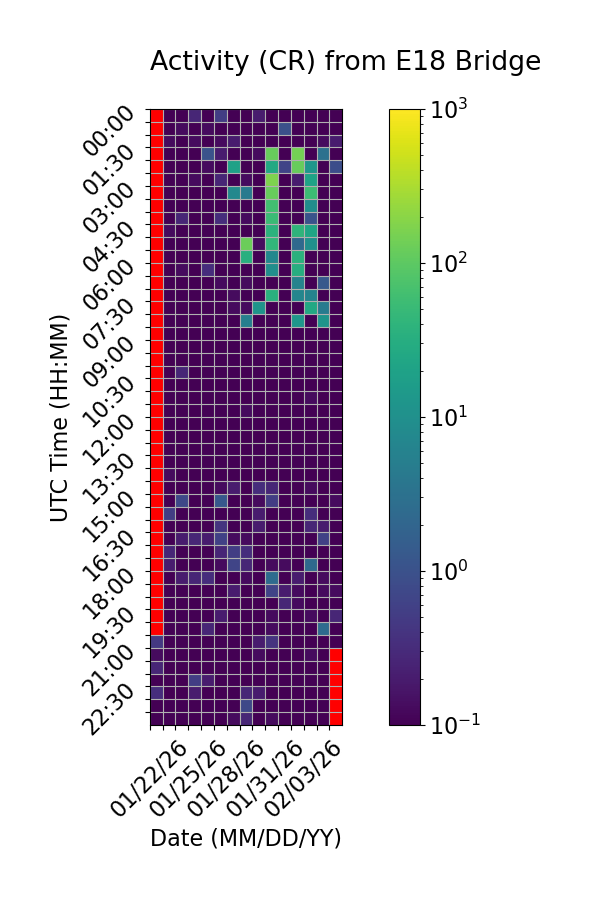

The file beside this chart, header and first rows:
Time (UTC), 01/22/26, 01/23/26, 01/24/26, 01/25/26, 01/26/26, 01/27/26, 01/28/26, 01/29/26, 01/30/26, 01/31/26, 02/01/26, 02/02/26, 02/03/26, 02/04/26, 02/05/26
00:00, , 0.06667, 0.0, 0.2667, 0.0, 0.5333, 0.0, 0.0, 0.2, 0.0, 0.0, 0.0, 0.0, 0.0, 0.0
00:30, , 0.0, 0.1333, 0.0, 0.1333, 0.0, 0.06667, 0.0, 0.0, 0.06667, 0.9333, 0.0, 0.0, 0.06667, 0.0
01:00, , 0.1333, 0.06667, 0.1333, 0.06667, 0.1333, 0.2, 0.0, 0.06667, 0.06667, 0.0, 0.0, 0.0, 0.1333, 0.2
01:30, , 0.06667, 0.0, 0.0, 1.067, 0.2, 0.0, 0.06667, 0.1333, 116.7, 0.0, 143.8, 0.0, 3.133, 0.0
02:00, , 0.0, 0.0, 0.0, 0.1333, 0.0, 19.4, 0.06667, 0.0, 25.67, 0.6667, 115.9, 12.47, 0.0, 0.8667
02:30, , 0.0, 0.0, 0.1333, 0.06667, 0.2667, 0.0, 0.1333, 0.0, 166.7, 0.0, 0.2, 20.67, 0.0, 0.0
03:00, , 0.0, 0.0, 0.0, 0.06667, 0.0, 7.267, 4.333, 0.0, 118.8, 0.0, 0.0, 54.53, 0.0, 0.0
03:30, , 0.0, 0.06667, 0.0, 0.0, 0.0, 0.0, 0.0, 0.06667, 60.8, 0.0, 0.0, 9.0, 0.0, 0.06667
04:00, , 0.0, 0.2667, 0.0, 0.0, 0.3333, 0.0, 0.1333, 0.06667, 52.73, 0.0, 0.0, 1.067, 0.0, 0.0
04:30, , 0.1333, 0.0, 0.0, 0.0, 0.0, 0.0, 0.0, 0.06667, 36.67, 0.0, 40.33, 22.87, 0.0, 0.06667
05:00, , 0.0, 0.0, 0.0, 0.0, 0.0, 0.0, 127.4, 0.1333, 42.87, 0.0, 2.333, 10.33, 0.0, 0.0
05:30, , 0.0, 0.0, 0.0, 0.06667, 0.0, 0.06667, 33.33, 0.06667, 7.267, 0.0, 36.2, 0.0, 0.0, 0.0
06:00, , 0.0, 0.1333, 0.0, 0.3333, 0.0, 0.0, 0.0, 0.06667, 9.533, 0.0, 30.6, 0.0, 0.0, 0.0
06:30, , 0.0, 0.0, 0.0, 0.0, 0.1333, 0.0, 0.1333, 0.0, 0.0, 0.0, 6.133, 0.0, 1.333, 0.0
07:00, , 0.0, 0.0, 0.0, 0.0, 0.0, 0.1333, 0.06667, 0.0, 34.67, 0.0, 6.933, 6.133, 0.06667, 0.0
07:30, , 0.0, 0.0, 0.0, 0.0, 0.0, 0.1333, 0.1333, 11.6, 0.06667, 0.0, 0.0, 26.13, 4.533, 0.0
08:00, , 0.0, 0.0, 0.0, 0.06667, 0.0, 0.0, 5.4, 0.0, 0.0, 0.0, 12.47, 0.06667, 11.87, 0.0
08:30, , 0.0, 0.0, 0.0, 0.0, 0.0, 0.0, 0.06667, 0.0, 0.0, 0.0, 0.0, 0.0, 0.0, 0.0
09:00, , 0.0, 0.0, 0.0, 0.0, 0.0, 0.0, 0.0, 0.0, 0.0, 0.0, 0.0, 0.0, 0.0, 0.06667
09:30, , 0.0, 0.0, 0.0, 0.0, 0.0, 0.0, 0.0, 0.06667, 0.0, 0.0, 0.0, 0.0, 0.0, 0.0
10:00, , 0.0, 0.2667, 0.0, 0.0, 0.06667, 0.0, 0.0, 0.0, 0.0, 0.0, 0.06667, 0.0, 0.0, 0.0
10:30, , 0.0, 0.0, 0.0, 0.06667, 0.06667, 0.06667, 0.06667, 0.0, 0.06667, 0.06667, 0.0, 0.0, 0.0, 0.0
11:00, , 0.0, 0.0, 0.0, 0.0, 0.0, 0.0, 0.0, 0.0, 0.0, 0.0, 0.0, 0.1333, 0.0, 0.0
11:30, , 0.0, 0.06667, 0.0, 0.0, 0.0, 0.0, 0.1333, 0.0, 0.0, 0.0, 0.0, 0.0, 0.0, 0.0
12:00, , 0.0, 0.0, 0.0, 0.0, 0.0, 0.06667, 0.0, 0.0, 0.0, 0.0, 0.0, 0.0, 0.0, 0.0
12:30, , 0.0, 0.0, 0.0, 0.06667, 0.0, 0.0, 0.0, 0.0, 0.0, 0.0, 0.0, 0.0, 0.0, 0.0
13:00, , 0.0, 0.0, 0.06667, 0.0, 0.0, 0.0, 0.06667, 0.0, 0.0, 0.0, 0.0, 0.0, 0.0, 0.0
13:30, , 0.0, 0.0, 0.06667, 0.0, 0.0, 0.0, 0.0, 0.0, 0.06667, 0.0, 0.0, 0.0, 0.0, 0.0
14:00, , 0.1333, 0.06667, 0.0, 0.0, 0.0, 0.0, 0.0, 0.0, 0.0, 0.0, 0.0, 0.0, 0.0, 0.0
14:30, , 0.0, 0.0, 0.0, 0.06667, 0.1333, 0.2, 0.06667, 0.3333, 0.2667, 0.0, 0.0, 0.1333, 0.0, 0.0
15:00, , 0.06667, 0.7333, 0.06667, 0.0, 1.267, 0.0, 0.0, 0.1333, 0.5333, 0.06667, 0.0, 0.06667, 0.0, 0.1333
15:30, , 0.5333, 0.06667, 0.06667, 0.0, 0.0, 0.0, 0.06667, 0.2, 0.06667, 0.0, 0.06667, 0.3333, 0.0, 0.0
16:00, , 0.0, 0.0, 0.0, 0.06667, 0.4, 0.06667, 0.06667, 0.2, 0.0, 0.0, 0.0, 0.2667, 0.2, 0.0
16:30, , 0.0, 0.2, 0.2667, 0.2, 0.6, 0.1333, 0.1333, 0.06667, 0.0, 0.0, 0.06667, 0.06667, 0.6, 0.0
17:00, , 0.2667, 0.0, 0.06667, 0.0, 0.2667, 0.5333, 0.3333, 0.06667, 0.0, 0.06667, 0.0, 0.06667, 0.0, 0.0
17:30, , 0.2, 0.0, 0.0, 0.06667, 0.1333, 0.6667, 0.2667, 0.0, 0.1333, 0.1333, 0.0, 2.333, 0.06667, 0.0
18:00, , 0.0, 0.2, 0.2667, 0.3333, 0.06667, 0.06667, 0.1333, 0.0, 2.533, 0.0, 0.2, 0.0, 0.1333, 0.06667
18:30, , 0.06667, 0.0, 0.0, 0.0, 0.0, 0.2, 0.0, 0.0, 0.6667, 0.2, 0.1333, 0.06667, 0.1333, 0.1333
19:00, , 0.0, 0.0, 0.0, 0.0, 0.06667, 0.06667, 0.0, 0.06667, 0.06667, 0.2667, 0.1333, 0.0, 0.0, 0.0
19:30, , 0.0, 0.0, 0.06667, 0.0, 0.2, 0.0, 0.0, 0.0, 0.1333, 0.06667, 0.0, 0.1333, 0.0, 0.2667
20:00, , 0.0, 0.0, 0.06667, 0.2667, 0.0, 0.06667, 0.0, 0.06667, 0.1333, 0.0, 0.06667, 0.06667, 2.467, 0.0
20:30, 0.4667, 0.0, 0.0, 0.0, 0.06667, 0.0, 0.06667, 0.0, 0.2, 0.4, 0.0, 0.0, 0.0, 0.0, 0.0
21:00, 0.1333, 0.0, 0.0, 0.0, 0.0, 0.0, 0.0, 0.0, 0.1333, 0.0, 0.0, 0.0, 0.1333, 0.0, 
21:30, 0.2667, 0.0, 0.0, 0.06667, 0.0, 0.0, 0.06667, 0.06667, 0.06667, 0.06667, 0.0, 0.0, 0.0, 0.0, 
22:00, 0.0, 0.06667, 0.0, 0.5333, 0.2, 0.06667, 0.0, 0.06667, 0.0, 0.0, 0.0, 0.0, 0.06667, 0.0, 
22:30, 0.3333, 0.0, 0.06667, 0.2, 0.0, 0.06667, 0.0, 0.2667, 0.2, 0.0, 0.0, 0.0, 0.0, 0.0, 
23:00, 0.0, 0.0, 0.0, 0.0, 0.06667, 0.0, 0.06667, 0.7333, 0.0, 0.0, 0.0, 0.0, 0.0, 0.06667, 
23:30, 0.0, 0.0, 0.0, 0.0, 0.0, 0.06667, 0.1333, 0.2667, 0.0, 0.1333, 0.0, 0.0, 0.0, 0.0, 
